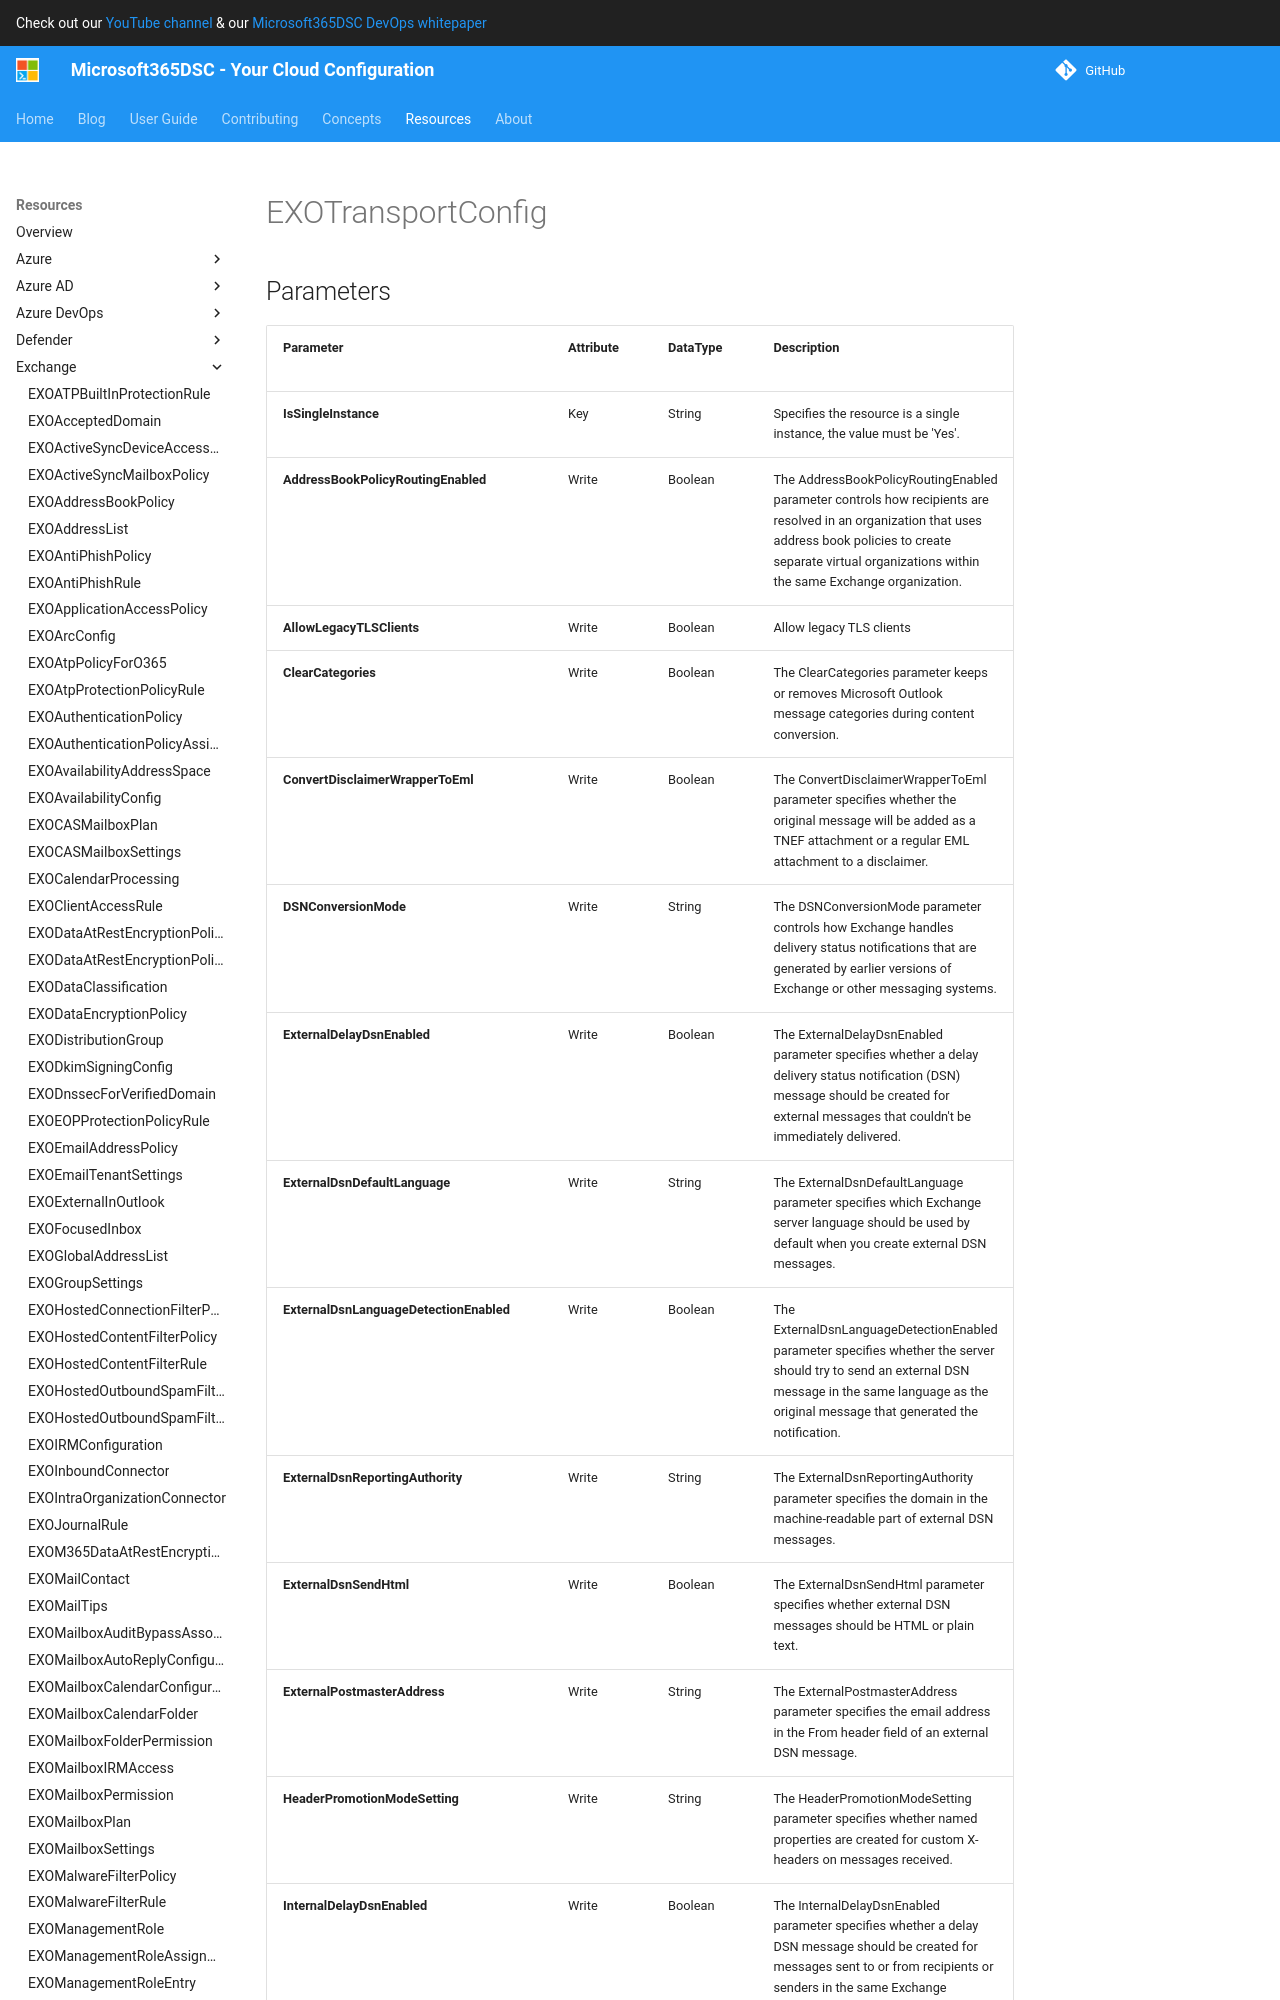

repository: microsoft/Microsoft365DSC · page: resources/exchange/EXOTransportConfig/index.html · generator: mkdocs

# EXOTransportConfig

## Parameters

| Parameter | Attribute | DataType | Description | Allowed Values |
| --- | --- | --- | --- | --- |
| **IsSingleInstance** | Key | String | Specifies the resource is a single instance, the value must be 'Yes'. | `Yes` |
| **AddressBookPolicyRoutingEnabled** | Write | Boolean | The AddressBookPolicyRoutingEnabled parameter controls how recipients are resolved in an organization that uses address book policies to create separate virtual organizations within the same Exchange organization. | |
| **AllowLegacyTLSClients** | Write | Boolean | Allow legacy TLS clients | |
| **ClearCategories** | Write | Boolean | The ClearCategories parameter keeps or removes Microsoft Outlook message categories during content conversion. | |
| **ConvertDisclaimerWrapperToEml** | Write | Boolean | The ConvertDisclaimerWrapperToEml parameter specifies whether the original message will be added as a TNEF attachment or a regular EML attachment to a disclaimer. | |
| **DSNConversionMode** | Write | String | The DSNConversionMode parameter controls how Exchange handles delivery status notifications that are generated by earlier versions of Exchange or other messaging systems. | |
| **ExternalDelayDsnEnabled** | Write | Boolean | The ExternalDelayDsnEnabled parameter specifies whether a delay delivery status notification (DSN) message should be created for external messages that couldn't be immediately delivered.  | |
| **ExternalDsnDefaultLanguage** | Write | String | The ExternalDsnDefaultLanguage parameter specifies which Exchange server language should be used by default when you create external DSN messages. | |
| **ExternalDsnLanguageDetectionEnabled** | Write | Boolean | The ExternalDsnLanguageDetectionEnabled parameter specifies whether the server should try to send an external DSN message in the same language as the original message that generated the notification. | |
| **ExternalDsnReportingAuthority** | Write | String | The ExternalDsnReportingAuthority parameter specifies the domain in the machine-readable part of external DSN messages.  | |
| **ExternalDsnSendHtml** | Write | Boolean | The ExternalDsnSendHtml parameter specifies whether external DSN messages should be HTML or plain text. | |
| **ExternalPostmasterAddress** | Write | String | The ExternalPostmasterAddress parameter specifies the email address in the From header field of an external DSN message. | |
| **HeaderPromotionModeSetting** | Write | String | The HeaderPromotionModeSetting parameter specifies whether named properties are created for custom X-headers on messages received. | |
| **InternalDelayDsnEnabled** | Write | Boolean | The InternalDelayDsnEnabled parameter specifies whether a delay DSN message should be created for messages sent to or from recipients or senders in the same Exchange organization that couldn't be immediately delivered. | |
| **InternalDsnDefaultLanguage** | Write | String | The InternalDsnDefaultLanguage parameter specifies which Exchange serv
